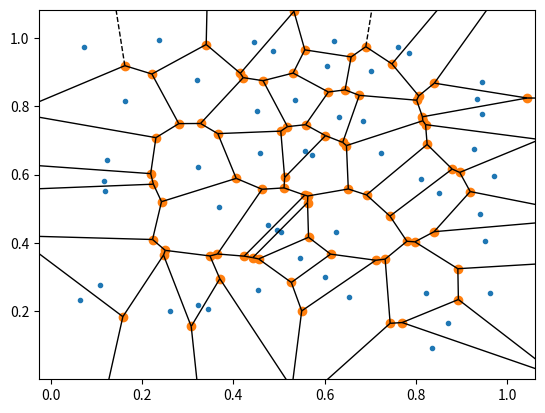

The script that saved this image:
from scipy.spatial import Voronoi, voronoi_plot_2d
import numpy as np
import matplotlib.pyplot as plt

points = np.random.rand(50,2)

vor = Voronoi(points)

voronoi_plot_2d(vor)

plt.show()
